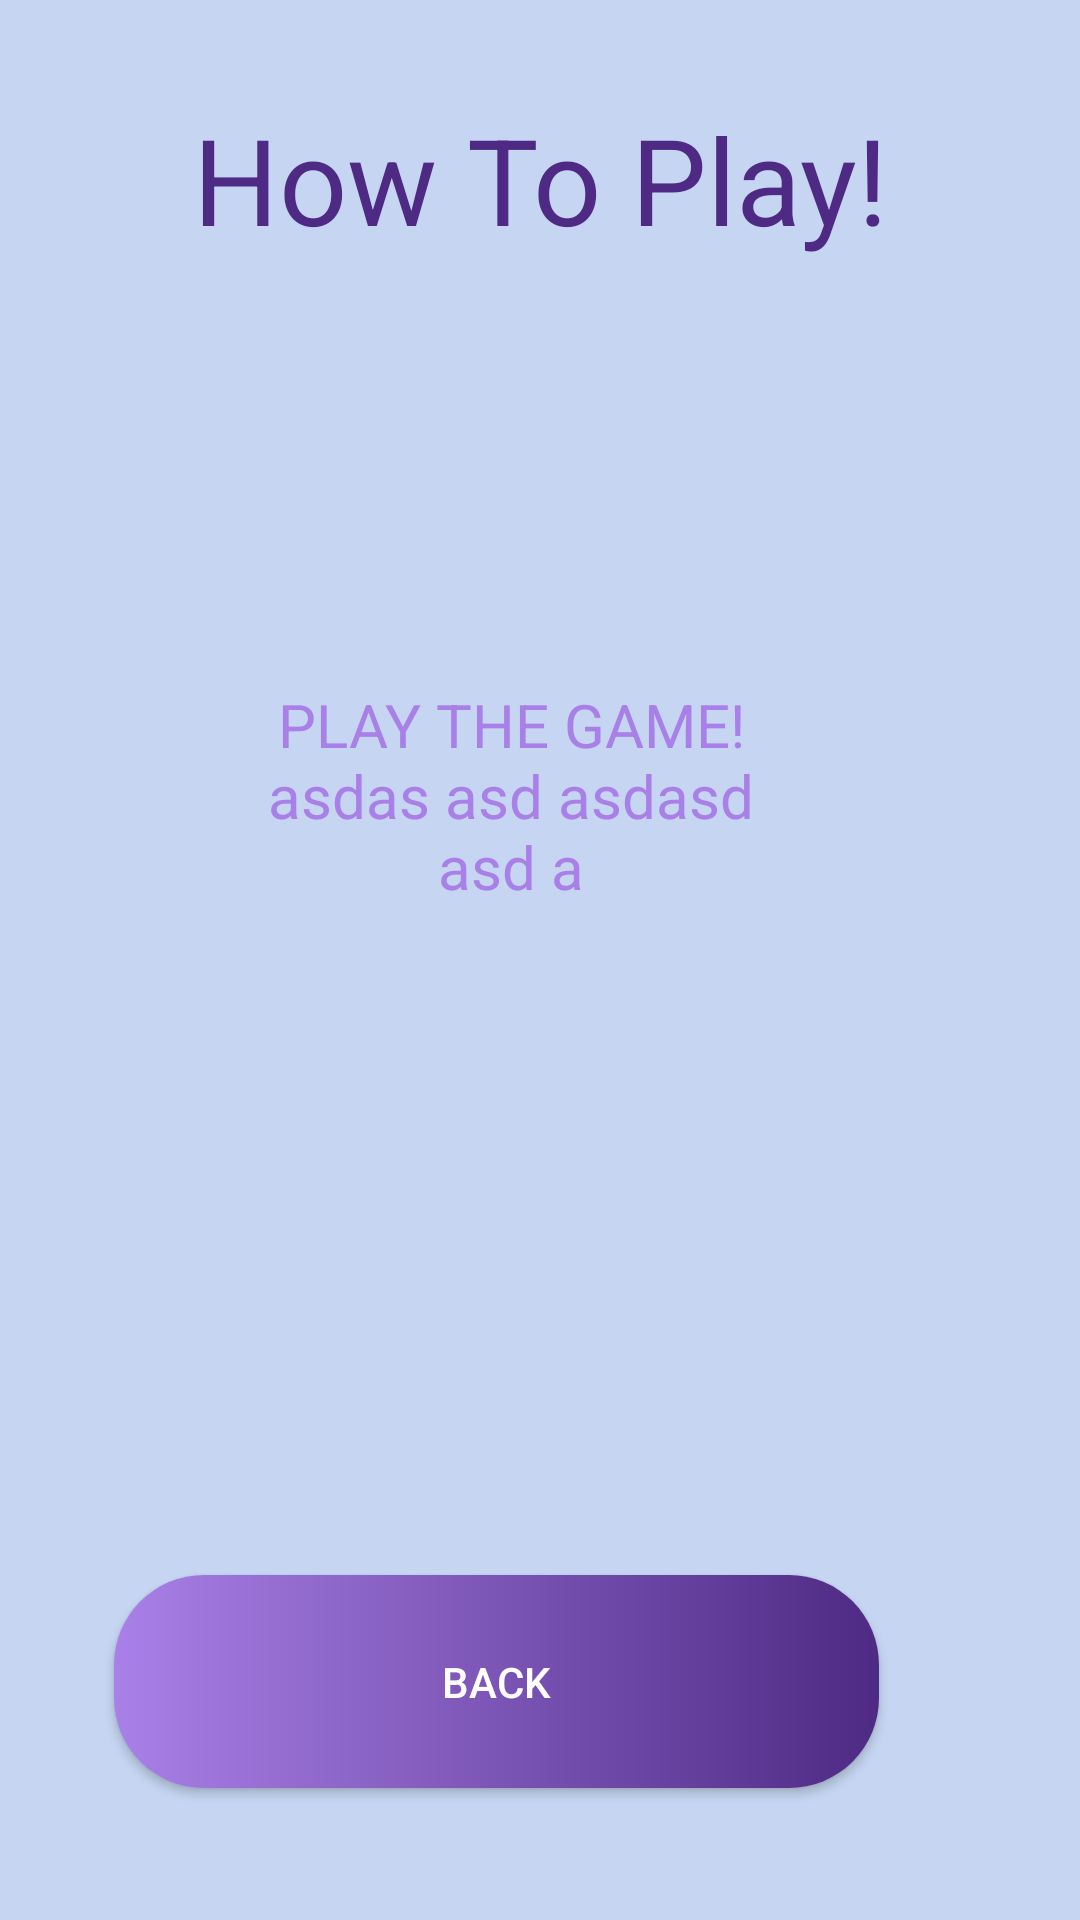

Write the Android layout XML for this screen, with the resource values it uses.
<!-- AndroidManifest.xml: application theme AppTheme -->
<!-- res/layout/activity_developer.xml -->
<?xml version="1.0" encoding="utf-8"?>

<androidx.constraintlayout.widget.ConstraintLayout xmlns:android="http://schemas.android.com/apk/res/android"
    xmlns:app="http://schemas.android.com/apk/res-auto"
    xmlns:tools="http://schemas.android.com/tools"
    android:layout_width="match_parent"
    android:layout_height="match_parent"
    tools:context=".Developer"
    android:background="#c6d6f2">

    <RelativeLayout
        android:layout_width="match_parent"
        android:layout_height="match_parent">


        <TextView
            android:layout_width="fill_parent"
            android:layout_height="wrap_content"
            android:textAppearance="?android:attr/textAppearanceLarge"
            android:text="How To Play!"
            android:gravity="center"
            android:id="@+id/textView2"
            android:layout_marginTop="33dp"
            android:textSize="40dp"
            android:layout_alignParentTop="true"
            android:textColor="#4e2a84"
            android:layout_alignParentEnd="false"
            android:layout_alignParentRight="false" />

        <TextView
            android:layout_width="224dp"
            android:layout_height="188dp"
            android:layout_above="@+id/button4"
            android:layout_alignParentEnd="true"
            android:layout_alignParentLeft="true"
            android:layout_alignParentRight="true"
            android:layout_alignParentStart="true"
            android:layout_below="@+id/textView2"
            android:layout_marginBottom="211dp"
            android:layout_marginEnd="103dp"
            android:layout_marginLeft="84dp"
            android:layout_marginRight="103dp"
            android:layout_marginStart="84dp"
            android:layout_marginTop="130dp"
            android:gravity="center"
            android:text="PLAY THE GAME! asdas asd asdasd asd a"
            android:textColor="#a980e7"
            android:textSize="20sp" />

        <Button
            android:id="@+id/button4"
            android:layout_width="wrap_content"
            android:layout_height="71dp"
            android:layout_alignParentBottom="true"
            android:layout_alignParentEnd="true"
            android:layout_alignParentLeft="true"
            android:layout_alignParentRight="true"
            android:layout_alignParentStart="true"
            android:layout_marginBottom="44dp"
            android:layout_marginEnd="67dp"
            android:layout_marginLeft="38dp"
            android:layout_marginRight="67dp"
            android:layout_marginStart="38dp"
            android:background="@drawable/buttons"
            android:text="Back"
            android:textColor="#ffffff" />


    </RelativeLayout>

</androidx.constraintlayout.widget.ConstraintLayout>
<!-- resources referenced by this layout -->
<resources>
  <!-- drawable buttons (drawable) -->
  <?xml version="1.0" encoding="utf-8"?>
  
  <shape xmlns:android="http://schemas.android.com/apk/res/android" android:shape= "rectangle">
  
  <gradient android:startColor="#a980e7" android:endColor="#4e2a84" android:type="linear"/>
  <corners android:radius="30dp"/>
  
  </shape>
  <style name="AppTheme" parent="Theme.AppCompat.Light.DarkActionBar">
          
          <item name="colorPrimary">@color/colorPrimary</item>
          <item name="colorPrimaryDark">@color/colorPrimaryDark</item>
          <item name="colorAccent">@color/colorAccent</item>
      </style>
  <!-- not gathered from this repository: default colours our renderer supplied (Android Studio template values) -->
  <color name="colorPrimary">#FF6200EE</color>
  <color name="colorPrimaryDark">#FF3700B3</color>
  <color name="colorAccent">#FF03DAC5</color>
</resources>
